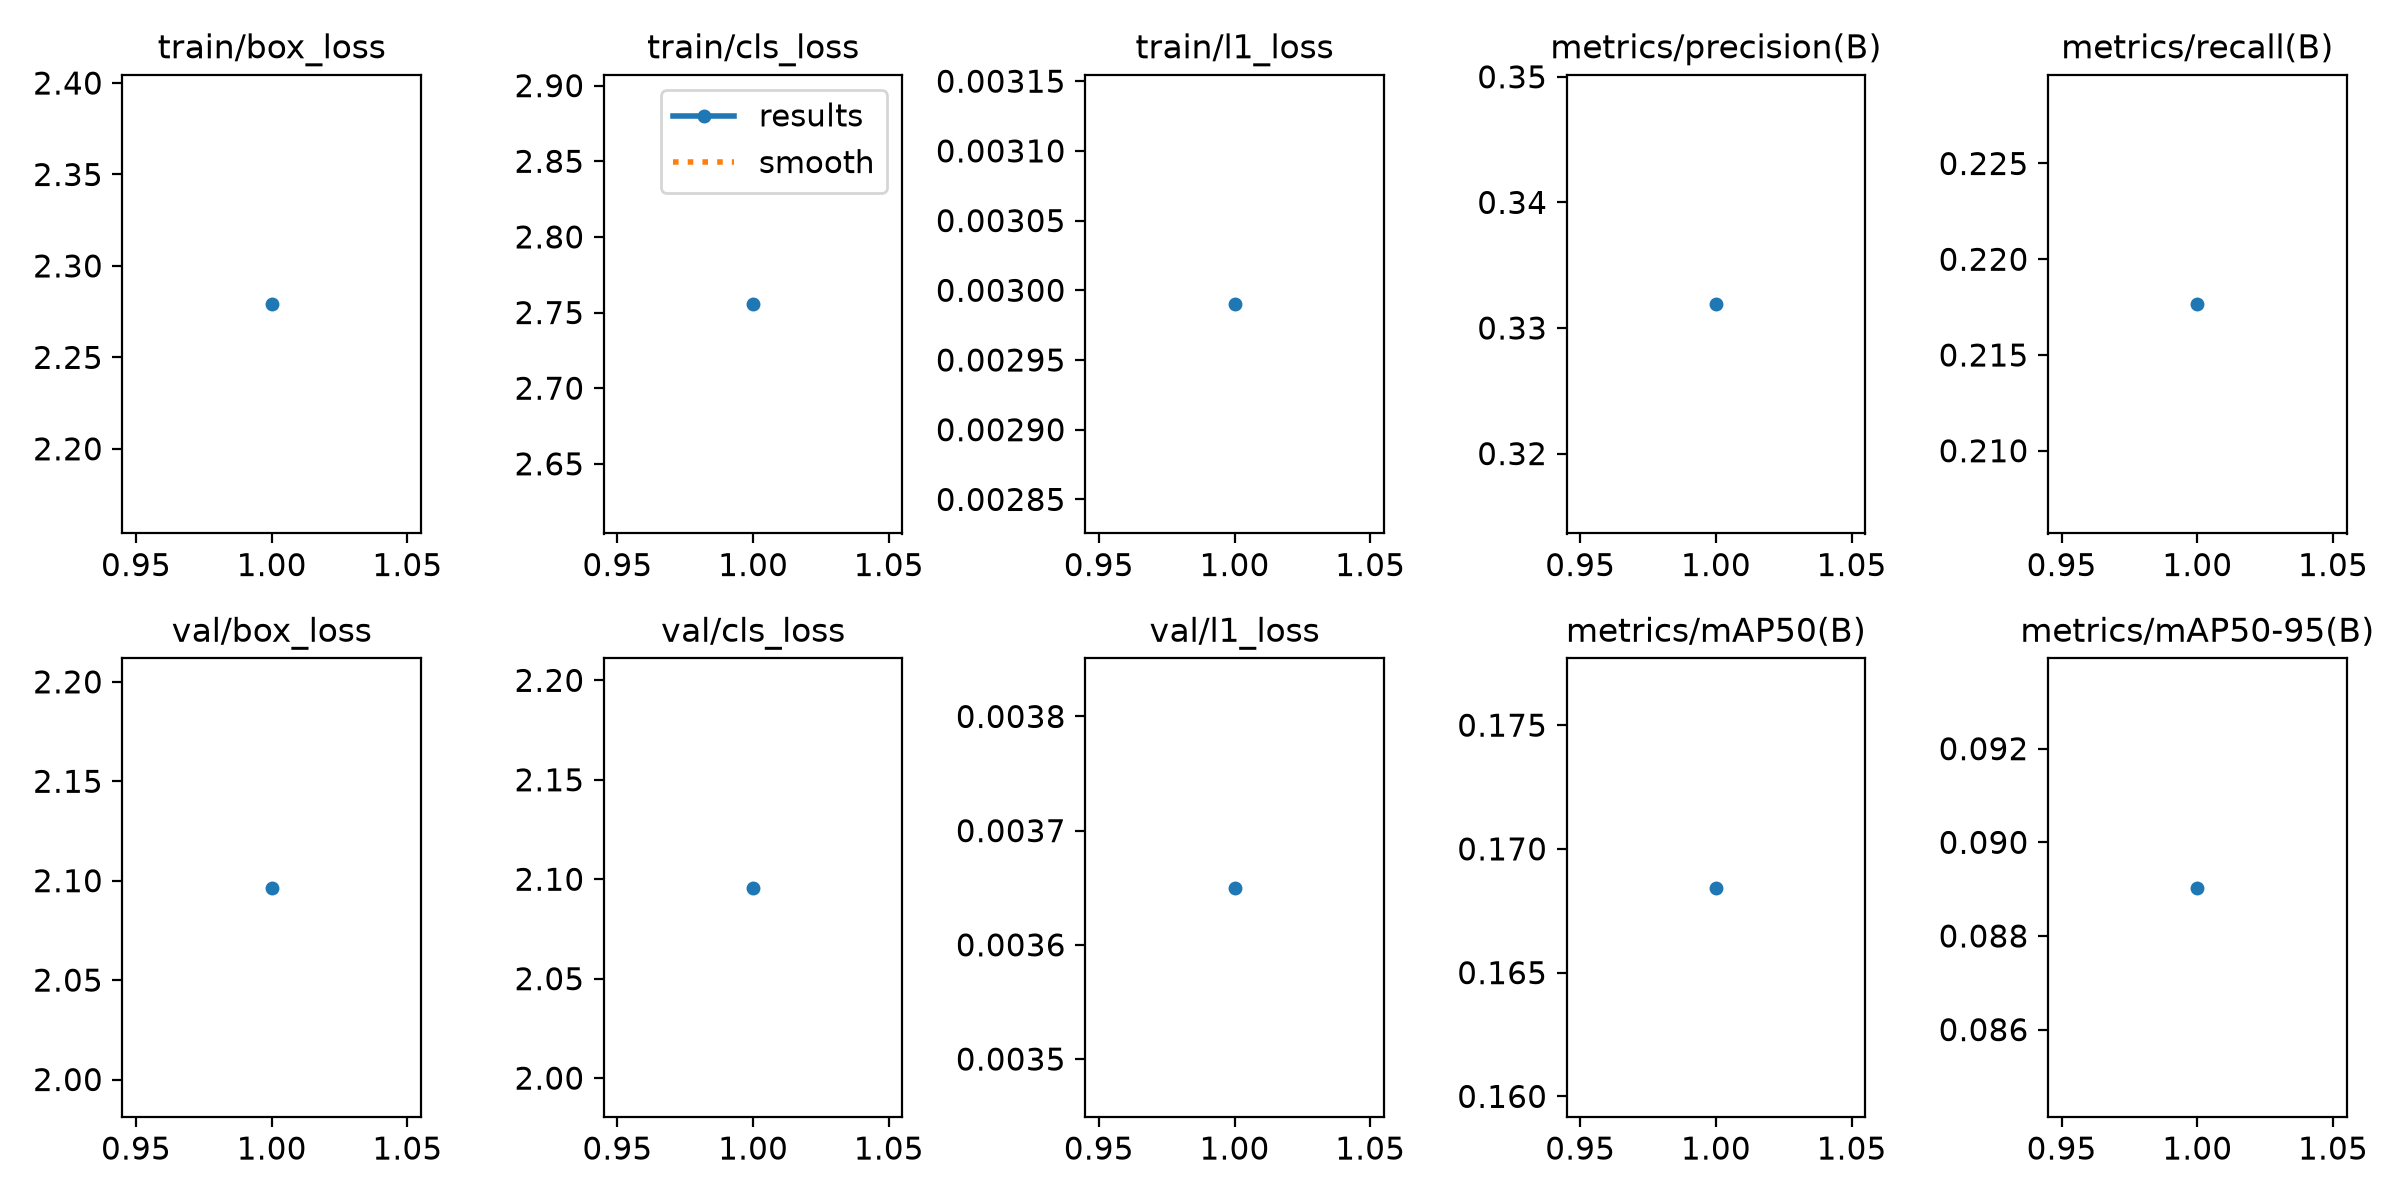

Values plotted in this chart, from the file beside it:
epoch, time, train/box_loss, train/cls_loss, train/l1_loss, metrics/precision(B), metrics/recall(B), metrics/mAP50(B), metrics/mAP50-95(B), val/box_loss, val/cls_loss, val/l1_loss, lr/pg0, lr/pg1, lr/pg2
1, 3280, 2.279, 2.755, 0.00299, 0.3319, 0.2177, 0.1684, 0.08903, 2.096, 2.096, 0.00365, 0.000714, 0.000714, 0.000714
